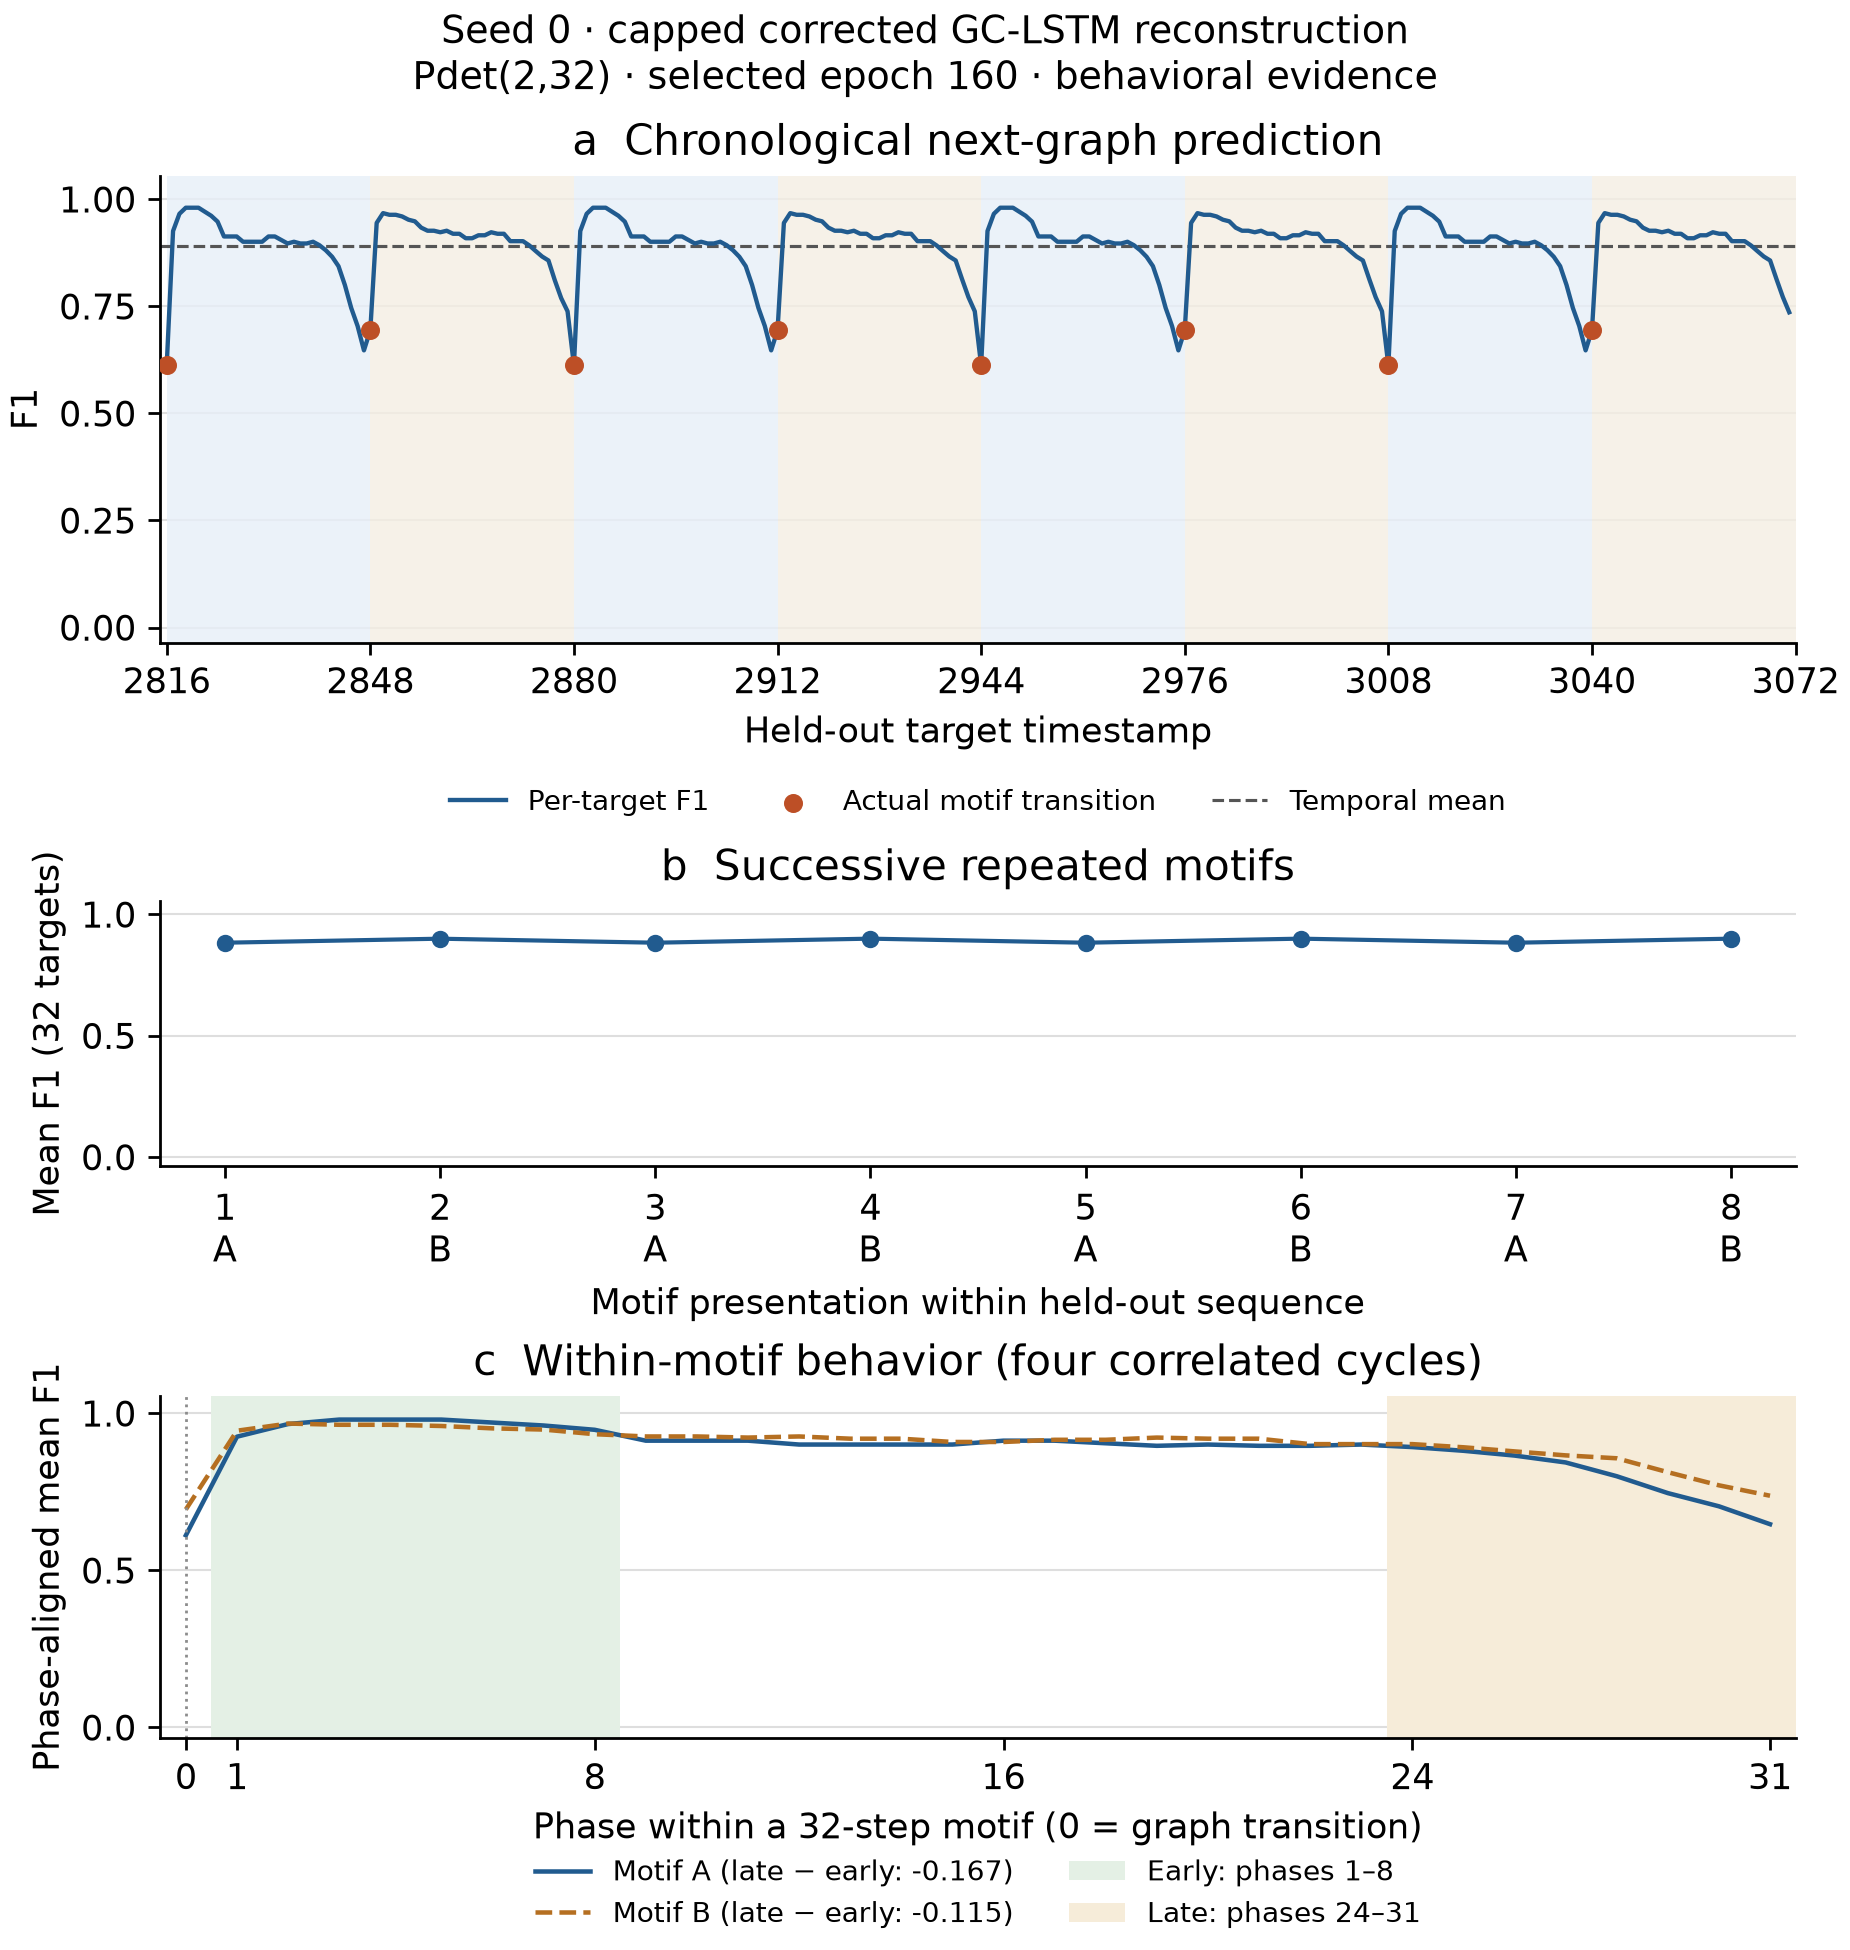

The data file committed next to this chart (first rows):
target_timestamp, source_timestamp, test_target_index, target_phase, source_phase, motif_presentation, test_cycle, motif, change_point, pairs, tp, fp, fn, tn, precision, recall, f1, accuracy
2816, 2815, 0, 0, 63, 1, 1, A, True, 9900, 97, 120, 3, 9680, 0.447, 0.97, 0.612, 0.9876
2817, 2816, 1, 1, 0, 1, 1, A, False, 9900, 100, 16, 0, 9784, 0.8621, 1.0, 0.9259, 0.9984
2818, 2817, 2, 2, 1, 1, 1, A, False, 9900, 100, 7, 0, 9793, 0.9346, 1.0, 0.9662, 0.9993
2819, 2818, 3, 3, 2, 1, 1, A, False, 9900, 100, 4, 0, 9796, 0.9615, 1.0, 0.9804, 0.9996
2820, 2819, 4, 4, 3, 1, 1, A, False, 9900, 100, 4, 0, 9796, 0.9615, 1.0, 0.9804, 0.9996
2821, 2820, 5, 5, 4, 1, 1, A, False, 9900, 100, 4, 0, 9796, 0.9615, 1.0, 0.9804, 0.9996
2822, 2821, 6, 6, 5, 1, 1, A, False, 9900, 100, 6, 0, 9794, 0.9434, 1.0, 0.9709, 0.9994
2823, 2822, 7, 7, 6, 1, 1, A, False, 9900, 100, 8, 0, 9792, 0.9259, 1.0, 0.9615, 0.9992
2824, 2823, 8, 8, 7, 1, 1, A, False, 9900, 100, 11, 0, 9789, 0.9009, 1.0, 0.9479, 0.9989
2825, 2824, 9, 9, 8, 1, 1, A, False, 9900, 100, 19, 0, 9781, 0.8403, 1.0, 0.9132, 0.9981
2826, 2825, 10, 10, 9, 1, 1, A, False, 9900, 100, 19, 0, 9781, 0.8403, 1.0, 0.9132, 0.9981
2827, 2826, 11, 11, 10, 1, 1, A, False, 9900, 100, 19, 0, 9781, 0.8403, 1.0, 0.9132, 0.9981
2828, 2827, 12, 12, 11, 1, 1, A, False, 9900, 100, 22, 0, 9778, 0.8197, 1.0, 0.9009, 0.9978
2829, 2828, 13, 13, 12, 1, 1, A, False, 9900, 100, 22, 0, 9778, 0.8197, 1.0, 0.9009, 0.9978
2830, 2829, 14, 14, 13, 1, 1, A, False, 9900, 100, 22, 0, 9778, 0.8197, 1.0, 0.9009, 0.9978
2831, 2830, 15, 15, 14, 1, 1, A, False, 9900, 100, 22, 0, 9778, 0.8197, 1.0, 0.9009, 0.9978
2832, 2831, 16, 16, 15, 1, 1, A, False, 9900, 100, 19, 0, 9781, 0.8403, 1.0, 0.9132, 0.9981
2833, 2832, 17, 17, 16, 1, 1, A, False, 9900, 100, 19, 0, 9781, 0.8403, 1.0, 0.9132, 0.9981
2834, 2833, 18, 18, 17, 1, 1, A, False, 9900, 100, 21, 0, 9779, 0.8264, 1.0, 0.905, 0.9979
2835, 2834, 19, 19, 18, 1, 1, A, False, 9900, 100, 23, 0, 9777, 0.813, 1.0, 0.8969, 0.9977
2836, 2835, 20, 20, 19, 1, 1, A, False, 9900, 100, 22, 0, 9778, 0.8197, 1.0, 0.9009, 0.9978
2837, 2836, 21, 21, 20, 1, 1, A, False, 9900, 100, 23, 0, 9777, 0.813, 1.0, 0.8969, 0.9977
2838, 2837, 22, 22, 21, 1, 1, A, False, 9900, 100, 23, 0, 9777, 0.813, 1.0, 0.8969, 0.9977
2839, 2838, 23, 23, 22, 1, 1, A, False, 9900, 100, 22, 0, 9778, 0.8197, 1.0, 0.9009, 0.9978
2840, 2839, 24, 24, 23, 1, 1, A, False, 9900, 100, 24, 0, 9776, 0.8065, 1.0, 0.8929, 0.9976
2841, 2840, 25, 25, 24, 1, 1, A, False, 9900, 100, 27, 0, 9773, 0.7874, 1.0, 0.8811, 0.9973
2842, 2841, 26, 26, 25, 1, 1, A, False, 9900, 100, 31, 0, 9769, 0.7634, 1.0, 0.8658, 0.9969
2843, 2842, 27, 27, 26, 1, 1, A, False, 9900, 100, 37, 0, 9763, 0.7299, 1.0, 0.8439, 0.9963
2844, 2843, 28, 28, 27, 1, 1, A, False, 9900, 100, 50, 0, 9750, 0.6667, 1.0, 0.8, 0.9949
2845, 2844, 29, 29, 28, 1, 1, A, False, 9900, 100, 68, 0, 9732, 0.5952, 1.0, 0.7463, 0.9931
2846, 2845, 30, 30, 29, 1, 1, A, False, 9900, 100, 84, 0, 9716, 0.5435, 1.0, 0.7042, 0.9915
2847, 2846, 31, 31, 30, 1, 1, A, False, 9900, 100, 109, 0, 9691, 0.4785, 1.0, 0.6472, 0.989
2848, 2847, 32, 32, 31, 2, 1, B, True, 9900, 117, 100, 3, 9680, 0.5392, 0.975, 0.6944, 0.9896
2849, 2848, 33, 33, 32, 2, 1, B, False, 9900, 120, 14, 0, 9766, 0.8955, 1.0, 0.9449, 0.9986
2850, 2849, 34, 34, 33, 2, 1, B, False, 9900, 120, 8, 0, 9772, 0.9375, 1.0, 0.9677, 0.9992
2851, 2850, 35, 35, 34, 2, 1, B, False, 9900, 120, 9, 0, 9771, 0.9302, 1.0, 0.9639, 0.9991
2852, 2851, 36, 36, 35, 2, 1, B, False, 9900, 120, 9, 0, 9771, 0.9302, 1.0, 0.9639, 0.9991
2853, 2852, 37, 37, 36, 2, 1, B, False, 9900, 120, 10, 0, 9770, 0.9231, 1.0, 0.96, 0.999
2854, 2853, 38, 38, 37, 2, 1, B, False, 9900, 120, 12, 0, 9768, 0.9091, 1.0, 0.9524, 0.9988
2855, 2854, 39, 39, 38, 2, 1, B, False, 9900, 120, 13, 0, 9767, 0.9023, 1.0, 0.9486, 0.9987
2856, 2855, 40, 40, 39, 2, 1, B, False, 9900, 120, 17, 0, 9763, 0.8759, 1.0, 0.9339, 0.9983
2857, 2856, 41, 41, 40, 2, 1, B, False, 9900, 120, 19, 0, 9761, 0.8633, 1.0, 0.9266, 0.9981
2858, 2857, 42, 42, 41, 2, 1, B, False, 9900, 120, 19, 0, 9761, 0.8633, 1.0, 0.9266, 0.9981
2859, 2858, 43, 43, 42, 2, 1, B, False, 9900, 120, 20, 0, 9760, 0.8571, 1.0, 0.9231, 0.998
2860, 2859, 44, 44, 43, 2, 1, B, False, 9900, 120, 19, 0, 9761, 0.8633, 1.0, 0.9266, 0.9981
2861, 2860, 45, 45, 44, 2, 1, B, False, 9900, 120, 21, 0, 9759, 0.8511, 1.0, 0.9195, 0.9979
2862, 2861, 46, 46, 45, 2, 1, B, False, 9900, 120, 21, 0, 9759, 0.8511, 1.0, 0.9195, 0.9979
2863, 2862, 47, 47, 46, 2, 1, B, False, 9900, 120, 24, 0, 9756, 0.8333, 1.0, 0.9091, 0.9976
2864, 2863, 48, 48, 47, 2, 1, B, False, 9900, 120, 24, 0, 9756, 0.8333, 1.0, 0.9091, 0.9976
2865, 2864, 49, 49, 48, 2, 1, B, False, 9900, 120, 22, 0, 9758, 0.8451, 1.0, 0.916, 0.9978
2866, 2865, 50, 50, 49, 2, 1, B, False, 9900, 120, 22, 0, 9758, 0.8451, 1.0, 0.916, 0.9978
2867, 2866, 51, 51, 50, 2, 1, B, False, 9900, 120, 20, 0, 9760, 0.8571, 1.0, 0.9231, 0.998
2868, 2867, 52, 52, 51, 2, 1, B, False, 9900, 120, 21, 0, 9759, 0.8511, 1.0, 0.9195, 0.9979
2869, 2868, 53, 53, 52, 2, 1, B, False, 9900, 120, 21, 0, 9759, 0.8511, 1.0, 0.9195, 0.9979
2870, 2869, 54, 54, 53, 2, 1, B, False, 9900, 120, 26, 0, 9754, 0.8219, 1.0, 0.9023, 0.9974
2871, 2870, 55, 55, 54, 2, 1, B, False, 9900, 120, 26, 0, 9754, 0.8219, 1.0, 0.9023, 0.9974
2872, 2871, 56, 56, 55, 2, 1, B, False, 9900, 120, 26, 0, 9754, 0.8219, 1.0, 0.9023, 0.9974
2873, 2872, 57, 57, 56, 2, 1, B, False, 9900, 120, 29, 0, 9751, 0.8054, 1.0, 0.8922, 0.9971
2874, 2873, 58, 58, 57, 2, 1, B, False, 9900, 120, 33, 0, 9747, 0.7843, 1.0, 0.8791, 0.9967
2875, 2874, 59, 59, 58, 2, 1, B, False, 9900, 120, 37, 0, 9743, 0.7643, 1.0, 0.8664, 0.9963
... 196 more rows
